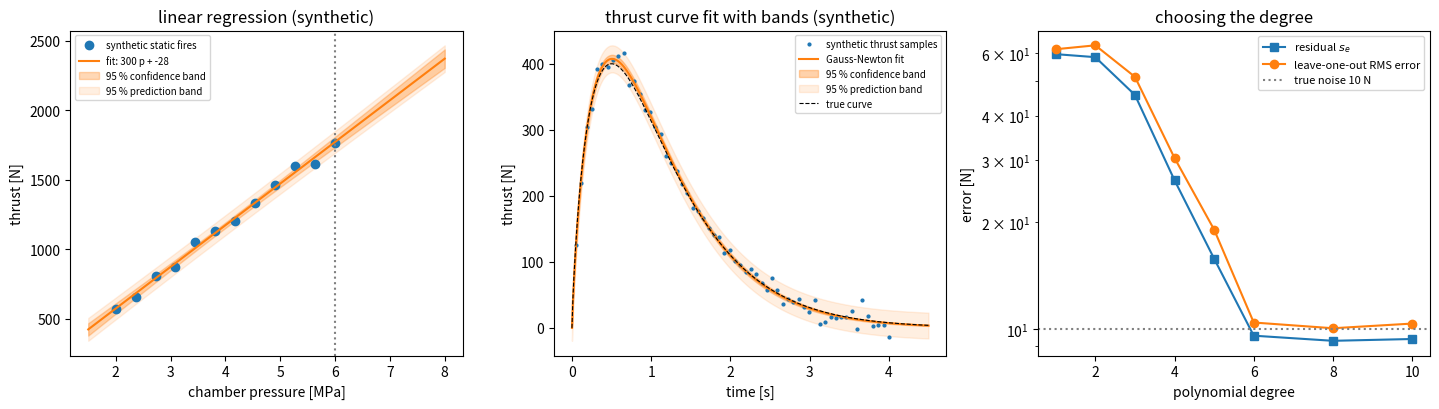

Reproduce this figure in Python.
"""P02.18 Regression & Curve Fitting: reference solution.

Thrust curve fit with confidence bands. Simple linear regression (slope, intercept, r, r^2,
standard errors, confidence and prediction bands, outlier flags, the significance test of r),
general linear least squares by QR with the parameter covariance (polynomials of any degree,
leave-one-out cross-validation to choose the degree), a damped Gauss-Newton solver for a
nonlinear thrust model with delta-method and Monte Carlo uncertainty on the total impulse, and the
log-transform exponential fit. ``scipy.stats.linregress``, ``numpy.linalg.lstsq`` and
``scipy.optimize.curve_fit`` are the oracles in the tests.

All thrust and pressure data in this module are SYNTHETIC: they are generated from the stated
models plus Gaussian noise with stated seeds, not measured on any motor.

Conventions:
    * x is treated as exact; y carries independent errors of equal variance (ordinary least squares).
    * s_e is the residual standard deviation sqrt(SS_res / (n - p)) with p fitted parameters.
    * Bands are returned as half-widths; add and subtract them from the fitted curve.
    * Thrust in N, time in s, chamber pressure in MPa, total impulse in N s.

Run:  python solution.py          (prints the fit tables, writes thrust_curve_fit.png)
Test: AEFS_IMPL=solution pytest curriculum/phase-02/lesson-18-regression-curve-fitting
"""
from __future__ import annotations

import math
from collections.abc import Callable
from pathlib import Path

import numpy as np
from scipy import stats

# ---------------------------------------------------------------- synthetic data

def synthetic_pressure_thrust(seed: int = 18, n: int = 12, noise: float = 25.0,
                              with_outlier: bool = False) -> tuple[np.ndarray, np.ndarray]:
    """Return SYNTHETIC (chamber pressure [MPa], thrust [N]) pairs from a static-fire series.

    Model: F = C_F A_t p_c with C_F = 1.45 and A_t = 2.0e-4 m^2 (a 16 mm throat), so the true slope is
    290 N/MPa and the true intercept 0; Gaussian noise of standard deviation ``noise`` is added to F.
    With ``with_outlier`` the 9th point is raised by 120 N (a data-logging fault).
    """
    rng = np.random.default_rng(seed)
    p = np.linspace(2.0, 6.0, n)
    F = 1.45 * 2.0e-4 * (p * 1e6) + rng.normal(0.0, noise, size=n)    # C_F A_t p_c [Pa] = 290 N/MPa x p
    if with_outlier:
        F = F.copy()
        F[8] += 120.0
    return p, F


def thrust_model(t: np.ndarray, params: np.ndarray) -> np.ndarray:
    """Return F(t) = a t^b exp(-c t): a three-parameter empirical thrust-curve shape (rise then tail-off).

    params = (a, b, c) with a > 0 [N s^-b], b > 0, c > 0 [1/s]. Peak at t = b/c; total impulse a Gamma(b+1)/c^(b+1).
    """
    a, b, c = params
    t = np.asarray(t, dtype=float)
    return a * np.power(np.clip(t, 0.0, None), b) * np.exp(-c * t)


def thrust_model_jacobian(t: np.ndarray, params: np.ndarray) -> np.ndarray:
    """Return the (n, 3) matrix of partial derivatives of ``thrust_model`` with respect to (a, b, c)."""
    a, b, c = params
    t = np.clip(np.asarray(t, dtype=float), 1e-300, None)
    f = thrust_model(t, params)
    return np.column_stack([f / a, f * np.log(t), -t * f])


TRUE_THRUST_PARAMS = np.array([1550.0, 0.8, 1.6])


def synthetic_thrust_curve(seed: int = 18, n: int = 60, noise: float = 10.0) -> tuple[np.ndarray, np.ndarray]:
    """Return SYNTHETIC (time [s], thrust [N]) samples of ``thrust_model`` with TRUE_THRUST_PARAMS plus N(0, noise^2)."""
    rng = np.random.default_rng(seed)
    t = np.linspace(0.05, 4.0, n)
    return t, thrust_model(t, TRUE_THRUST_PARAMS) + rng.normal(0.0, noise, size=n)


# ---------------------------------------------------------------- simple linear regression

def linear_regression(x: np.ndarray, y: np.ndarray) -> dict[str, float]:
    """Fit y = intercept + slope x by least squares. Return a dict with
    'slope', 'intercept', 'r', 'r2', 's_e', 'se_slope', 'se_intercept', 'n', 'df', 'x_mean', 'sxx'.

    slope = S_xy / S_xx, intercept = y_mean - slope x_mean, r = S_xy / sqrt(S_xx S_yy), r^2 = 1 - SS_res/SS_tot,
    s_e = sqrt(SS_res / (n - 2)), se_slope = s_e / sqrt(S_xx), se_intercept = s_e sqrt(1/n + x_mean^2 / S_xx).
    """
    x = np.asarray(x, dtype=float)
    y = np.asarray(y, dtype=float)
    if x.shape != y.shape or x.size < 3:
        raise ValueError("need matching x and y with at least three points")
    xm, ym = x.mean(), y.mean()
    dx, dy = x - xm, y - ym
    sxx, syy, sxy = float(dx @ dx), float(dy @ dy), float(dx @ dy)
    if sxx == 0.0:
        raise ValueError("x values are all equal: the slope is undefined")
    slope = sxy / sxx
    intercept = ym - slope * xm
    resid = y - (intercept + slope * x)
    ss_res = float(resid @ resid)
    n = x.size
    s_e = math.sqrt(ss_res / (n - 2))
    r = sxy / math.sqrt(sxx * syy) if syy > 0.0 else 0.0
    return {"slope": slope, "intercept": intercept, "r": r, "r2": 1.0 - ss_res / syy if syy > 0.0 else 1.0,
            "s_e": s_e, "se_slope": s_e / math.sqrt(sxx), "se_intercept": s_e * math.sqrt(1.0 / n + xm ** 2 / sxx),
            "n": float(n), "df": float(n - 2), "x_mean": xm, "sxx": sxx}


def predict_line(fit: dict[str, float], x_new: np.ndarray) -> np.ndarray:
    """Return intercept + slope x_new."""
    return fit["intercept"] + fit["slope"] * np.asarray(x_new, dtype=float)


def residuals(x: np.ndarray, y: np.ndarray, fit: dict[str, float]) -> np.ndarray:
    """Return y - yhat."""
    return np.asarray(y, dtype=float) - predict_line(fit, x)


def correlation_coefficient(x: np.ndarray, y: np.ndarray) -> float:
    """Return Pearson's r = S_xy / sqrt(S_xx S_yy)."""
    x = np.asarray(x, dtype=float)
    y = np.asarray(y, dtype=float)
    dx, dy = x - x.mean(), y - y.mean()
    return float(dx @ dy / math.sqrt((dx @ dx) * (dy @ dy)))


def correlation_t_test(r: float, n: int) -> tuple[float, float]:
    """Test H0: the population correlation is zero. Return (t, two-sided p) with t = r sqrt(n-2) / sqrt(1-r^2), df = n-2."""
    if n < 3 or not -1.0 <= r <= 1.0:
        raise ValueError("need n >= 3 and |r| <= 1")
    if abs(r) >= 1.0:
        return math.copysign(math.inf, r), 0.0
    t = r * math.sqrt(n - 2) / math.sqrt(1.0 - r * r)
    return t, float(2.0 * stats.t.sf(abs(t), n - 2))


def slope_confidence_interval(fit: dict[str, float], conf: float = 0.95) -> tuple[float, float]:
    """Return slope -/+ t*_{n-2} se_slope."""
    tcrit = stats.t.ppf(0.5 + 0.5 * conf, fit["df"])
    return fit["slope"] - tcrit * fit["se_slope"], fit["slope"] + tcrit * fit["se_slope"]


def confidence_band(fit: dict[str, float], x_new: np.ndarray, conf: float = 0.95) -> np.ndarray:
    """Return the half-width of the ``conf`` confidence band for the *mean* response at x_new:
    t* s_e sqrt(1/n + (x_new - x_mean)^2 / S_xx). Narrowest at x_mean, where it equals t* s_e / sqrt(n)."""
    x_new = np.asarray(x_new, dtype=float)
    tcrit = stats.t.ppf(0.5 + 0.5 * conf, fit["df"])
    return tcrit * fit["s_e"] * np.sqrt(1.0 / fit["n"] + (x_new - fit["x_mean"]) ** 2 / fit["sxx"])


def prediction_band(fit: dict[str, float], x_new: np.ndarray, conf: float = 0.95) -> np.ndarray:
    """Return the half-width of the ``conf`` prediction band for a *new observation* at x_new:
    t* s_e sqrt(1 + 1/n + (x_new - x_mean)^2 / S_xx). Always wider than the confidence band by the extra 1."""
    x_new = np.asarray(x_new, dtype=float)
    tcrit = stats.t.ppf(0.5 + 0.5 * conf, fit["df"])
    return tcrit * fit["s_e"] * np.sqrt(1.0 + 1.0 / fit["n"] + (x_new - fit["x_mean"]) ** 2 / fit["sxx"])


def outlier_flags(x: np.ndarray, y: np.ndarray, fit: dict[str, float], k: float = 2.0) -> np.ndarray:
    """Return a boolean mask of points whose residual exceeds k s_e in magnitude (the textbook rule uses about 2 s)."""
    return np.abs(residuals(x, y, fit)) > k * fit["s_e"]


# ---------------------------------------------------------------- general linear least squares

def design_matrix_poly(x: np.ndarray, degree: int) -> np.ndarray:
    """Return the (n, degree+1) Vandermonde matrix [1, x, x^2, ..., x^degree]."""
    if degree < 0:
        raise ValueError("degree must be non-negative")
    x = np.asarray(x, dtype=float)
    return np.vander(x, degree + 1, increasing=True)


def linear_least_squares(A: np.ndarray, y: np.ndarray) -> dict[str, np.ndarray | float]:
    """Solve min |A beta - y|^2 by QR. Return {'beta', 'cov', 's_e', 'df', 'residuals'}.

    A = Q R, beta = R^{-1} Q^T y (no normal equations: cond(R) = cond(A), not cond(A)^2). The parameter
    covariance is s_e^2 (A^T A)^{-1} = s_e^2 R^{-1} R^{-T} with s_e^2 = SS_res / (n - p). Raise ``ValueError``
    if n <= p or A is rank deficient.
    """
    A = np.asarray(A, dtype=float)
    y = np.asarray(y, dtype=float)
    n, p = A.shape
    if n <= p:
        raise ValueError("need more observations than parameters")
    Q, R = np.linalg.qr(A)
    if np.min(np.abs(np.diag(R))) < 1e-12 * np.max(np.abs(np.diag(R))):
        raise ValueError("design matrix is rank deficient")
    beta = np.linalg.solve(R, Q.T @ y)
    resid = y - A @ beta
    s_e = math.sqrt(float(resid @ resid) / (n - p))
    Rinv = np.linalg.solve(R, np.eye(p))
    cov = s_e ** 2 * Rinv @ Rinv.T
    return {"beta": beta, "cov": cov, "s_e": s_e, "df": float(n - p), "residuals": resid}


def general_band(A_new: np.ndarray, cov: np.ndarray, s_e: float, df: float, conf: float = 0.95,
                 prediction: bool = False) -> np.ndarray:
    """Return band half-widths for a linear model at the rows of A_new.

    Confidence: t* sqrt(a^T cov a); prediction: t* sqrt(a^T cov a + s_e^2). Reduces to ``confidence_band`` /
    ``prediction_band`` for the straight line.
    """
    A_new = np.atleast_2d(np.asarray(A_new, dtype=float))
    tcrit = stats.t.ppf(0.5 + 0.5 * conf, df)
    var = np.einsum("ij,jk,ik->i", A_new, cov, A_new)
    if prediction:
        var = var + s_e ** 2
    return tcrit * np.sqrt(var)


def polynomial_fit(x: np.ndarray, y: np.ndarray, degree: int) -> dict[str, np.ndarray | float]:
    """Fit a polynomial of the given degree by ``linear_least_squares`` on ``design_matrix_poly``."""
    return linear_least_squares(design_matrix_poly(x, degree), y)


def loo_cv_error(x: np.ndarray, y: np.ndarray, degree: int) -> float:
    """Return the leave-one-out cross-validation RMS prediction error of a polynomial of the given degree.

    For each i, fit to all points but i and predict y_i; RMS of the n prediction errors. Unlike the residual
    s_e, this penalises over-fitting, so its minimum over degrees picks the model that predicts best.
    """
    x = np.asarray(x, dtype=float)
    y = np.asarray(y, dtype=float)
    n = x.size
    if n <= degree + 2:
        raise ValueError("too few points for this degree")
    errs = np.empty(n)
    mask = np.ones(n, dtype=bool)
    for i in range(n):
        mask[i] = False
        fit = polynomial_fit(x[mask], y[mask], degree)
        errs[i] = y[i] - float((design_matrix_poly(x[i:i + 1], degree) @ fit["beta"])[0])
        mask[i] = True
    return math.sqrt(float(np.mean(errs ** 2)))


def choose_degree(x: np.ndarray, y: np.ndarray, degrees: list[int]) -> tuple[int, np.ndarray]:
    """Return (degree with the smallest LOO error, array of LOO errors in the order of ``degrees``)."""
    errs = np.array([loo_cv_error(x, y, d) for d in degrees])
    return int(degrees[int(np.argmin(errs))]), errs


# ---------------------------------------------------------------- nonlinear least squares

def gauss_newton(model: Callable[[np.ndarray, np.ndarray], np.ndarray],
                 jac: Callable[[np.ndarray, np.ndarray], np.ndarray],
                 x: np.ndarray, y: np.ndarray, p0: np.ndarray, tol: float = 1e-10,
                 max_iter: int = 100) -> dict[str, np.ndarray | float | int]:
    """Minimise |y - model(x, p)|^2 by damped Gauss-Newton. Return {'params', 'cov', 's_e', 'df', 'iterations', 'ss_res'}.

    Each step solves the linearised least-squares problem J dp = r by QR (``linear_least_squares`` on the
    Jacobian) and halves the step until the sum of squares decreases. Stops when the relative step is below
    ``tol``. The covariance is s_e^2 (J^T J)^{-1} at the solution (the linearisation that also gives the
    bands). Raise ``RuntimeError`` if ``max_iter`` is reached.
    """
    x = np.asarray(x, dtype=float)
    y = np.asarray(y, dtype=float)
    p = np.array(p0, dtype=float)
    r = y - model(x, p)
    ss = float(r @ r)
    for it in range(1, max_iter + 1):
        J = jac(x, p)
        Q, R = np.linalg.qr(J)
        dp = np.linalg.solve(R, Q.T @ r)
        step = 1.0
        while True:
            p_new = p + step * dp
            r_new = y - model(x, p_new)
            ss_new = float(r_new @ r_new)
            if ss_new <= ss or step < 1e-8:
                break
            step *= 0.5
        converged = np.linalg.norm(step * dp) <= tol * max(1.0, np.linalg.norm(p_new))
        p, r, ss = p_new, r_new, ss_new
        if converged:
            J = jac(x, p)
            n, k = J.shape
            s_e = math.sqrt(ss / (n - k))
            Q, R = np.linalg.qr(J)
            Rinv = np.linalg.solve(R, np.eye(k))
            return {"params": p, "cov": s_e ** 2 * Rinv @ Rinv.T, "s_e": s_e, "df": float(n - k),
                    "iterations": it, "ss_res": ss}
    raise RuntimeError("Gauss-Newton did not converge")


def nonlinear_band(jac: Callable[[np.ndarray, np.ndarray], np.ndarray], x_new: np.ndarray, params: np.ndarray,
                   cov: np.ndarray, s_e: float, df: float, conf: float = 0.95, prediction: bool = False) -> np.ndarray:
    """Return band half-widths for a nonlinear fit by the delta method: ``general_band`` on the Jacobian rows at x_new."""
    return general_band(jac(np.asarray(x_new, dtype=float), params), cov, s_e, df, conf, prediction)


# ---------------------------------------------------------------- total impulse

def total_impulse_trapezoid(t: np.ndarray, F: np.ndarray) -> float:
    """Return the trapezoid-rule integral of F over t [N s], written out (no library call)."""
    t = np.asarray(t, dtype=float)
    F = np.asarray(F, dtype=float)
    if t.shape != F.shape or t.size < 2:
        raise ValueError("need matching t and F with at least two points")
    return float(np.sum(0.5 * (F[1:] + F[:-1]) * np.diff(t)))


def total_impulse_model(params: np.ndarray) -> float:
    """Return the closed-form integral of ``thrust_model`` over [0, inf): a Gamma(b + 1) / c^(b + 1)."""
    a, b, c = params
    if c <= 0.0 or b <= -1.0:
        raise ValueError("need c > 0 and b > -1")
    return float(a * math.gamma(b + 1.0) / c ** (b + 1.0))


def impulse_gradient(params: np.ndarray) -> np.ndarray:
    """Return d(total impulse)/d(a, b, c) analytically: I/a, I (psi(b+1) - ln c), -I (b+1)/c with psi the digamma function."""
    from scipy.special import digamma

    a, b, c = params
    I = total_impulse_model(params)
    return np.array([I / a, I * (float(digamma(b + 1.0)) - math.log(c)), -I * (b + 1.0) / c])


def impulse_uncertainty_delta(params: np.ndarray, cov: np.ndarray) -> float:
    """Return the delta-method standard deviation of the total impulse: sqrt(g^T cov g) with g = ``impulse_gradient``."""
    g = impulse_gradient(params)
    return math.sqrt(float(g @ np.asarray(cov, dtype=float) @ g))


def impulse_uncertainty_mc(params: np.ndarray, cov: np.ndarray, n_samples: int = 20000, seed: int = 0) -> float:
    """Return the standard deviation of the total impulse over ``n_samples`` SYNTHETIC parameter draws from N(params, cov)."""
    rng = np.random.default_rng(seed)
    draws = rng.multivariate_normal(np.asarray(params, dtype=float), np.asarray(cov, dtype=float), size=n_samples)
    vals = np.array([total_impulse_model(d) for d in draws if d[2] > 0.0 and d[1] > -1.0])
    return float(vals.std(ddof=1))


# ---------------------------------------------------------------- exponential tail by log transform

def exponential_fit_by_log(t: np.ndarray, F: np.ndarray) -> dict[str, float]:
    """Fit F = F0 exp(-t / tau) by a straight line through (t, ln F). Return {'F0', 'tau', 'r2_log'}.

    Requires F > 0. Minimises squared errors in ln F, which weights small F heavily: compare with a direct fit.
    """
    t = np.asarray(t, dtype=float)
    F = np.asarray(F, dtype=float)
    if np.any(F <= 0.0):
        raise ValueError("all thrust values must be positive for a log transform")
    fit = linear_regression(t, np.log(F))
    if fit["slope"] >= 0.0:
        raise ValueError("thrust is not decaying: tau would be negative")
    return {"F0": math.exp(fit["intercept"]), "tau": -1.0 / fit["slope"], "r2_log": fit["r2"]}


# ---------------------------------------------------------------- the lesson's numbers

def main(out_dir: str | Path = ".") -> None:
    """Print the fit tables and write thrust_curve_fit.png."""
    import matplotlib

    matplotlib.use("Agg")
    import matplotlib.pyplot as plt
    from scipy.optimize import curve_fit

    out_dir = Path(out_dir)
    np.set_printoptions(precision=4, suppress=True)

    print("== 1. thrust against chamber pressure (SYNTHETIC static-fire series) ==")
    p, F = synthetic_pressure_thrust(seed=18)
    fit = linear_regression(p, F)
    print(f"n = {fit['n']:.0f}: slope {fit['slope']:.2f} +/- {fit['se_slope']:.2f} N/MPa (true 290.00), "
          f"intercept {fit['intercept']:.1f} +/- {fit['se_intercept']:.1f} N (true 0), r = {fit['r']:.5f}, r^2 = {fit['r2']:.5f}, s_e = {fit['s_e']:.1f} N")
    lo, hi = slope_confidence_interval(fit, 0.95)
    print(f"95 % CI for the slope: ({lo:.2f}, {hi:.2f}) N/MPa; C_F A_t = slope x 1e-6 = {fit['slope'] * 1e-6:.3e} m^2")
    t_r, p_r = correlation_t_test(fit["r"], int(fit["n"]))
    print(f"significance of r: t = {t_r:.1f}, p = {p_r:.1e}")
    lr = stats.linregress(p, F)
    print(f"scipy.stats.linregress: slope {lr.slope:.2f}, intercept {lr.intercept:.1f}, r {lr.rvalue:.5f}, stderr {lr.stderr:.2f}, p {lr.pvalue:.1e}")
    for pc in (2.0, 4.0, 6.0, 8.0):
        print(f"  at p_c = {pc:.0f} MPa: F = {float(predict_line(fit, pc)):.0f} N, 95 % confidence +/- {float(confidence_band(fit, pc)):.1f} N, "
              f"95 % prediction +/- {float(prediction_band(fit, pc)):.1f} N{'   (extrapolation)' if pc > 6.0 else ''}")
    p_o, F_o = synthetic_pressure_thrust(seed=18, with_outlier=True)
    fit_o = linear_regression(p_o, F_o)
    flags = outlier_flags(p_o, F_o, fit_o, k=2.0)
    print(f"with a +120 N logging fault at point 9: slope {fit_o['slope']:.2f}, s_e {fit_o['s_e']:.1f} N, flagged points {np.flatnonzero(flags)}, "
          f"residual there {residuals(p_o, F_o, fit_o)[8]:.1f} N = {residuals(p_o, F_o, fit_o)[8] / fit_o['s_e']:.2f} s_e")
    fit_c = linear_regression(p_o[~flags], F_o[~flags])
    print(f"refit without it: slope {fit_c['slope']:.2f}, s_e {fit_c['s_e']:.1f} N")

    print("\n== 2. the thrust-time curve (SYNTHETIC, 60 samples, noise 10 N) ==")
    t, Ft = synthetic_thrust_curve(seed=18)
    degrees = [1, 2, 3, 4, 5, 6, 8, 10]
    best, errs = choose_degree(t, Ft, degrees)
    print("polynomial degree :", degrees)
    print("residual s_e [N]  :", np.array([polynomial_fit(t, Ft, d)["s_e"] for d in degrees]))
    print("LOO RMS error [N] :", errs, f"-> degree {best}")
    gn = gauss_newton(thrust_model, thrust_model_jacobian, t, Ft, np.array([1000.0, 0.5, 1.0]))
    a, b, c = gn["params"]
    sd = np.sqrt(np.diag(gn["cov"]))
    print(f"Gauss-Newton from (1000, 0.5, 1.0): {gn['iterations']} iterations, a = {a:.0f} +/- {sd[0]:.0f}, b = {b:.3f} +/- {sd[1]:.3f}, "
          f"c = {c:.3f} +/- {sd[2]:.3f} 1/s, s_e = {gn['s_e']:.2f} N (true 1550, 0.8, 1.6; noise 10)")
    popt, pcov = curve_fit(lambda tt, aa, bb, cc: thrust_model(tt, (aa, bb, cc)), t, Ft, p0=[1000.0, 0.5, 1.0])
    print(f"scipy curve_fit: {popt}, parameter sd {np.sqrt(np.diag(pcov))}")
    print(f"peak thrust at t = b/c = {b / c:.3f} s: {float(thrust_model(b / c, gn['params'])):.1f} N")
    I_trap = total_impulse_trapezoid(t, Ft)
    I_model = total_impulse_model(gn["params"])
    I_true = total_impulse_model(TRUE_THRUST_PARAMS)
    sd_delta = impulse_uncertainty_delta(gn["params"], gn["cov"])
    sd_mc = impulse_uncertainty_mc(gn["params"], gn["cov"], 20000, seed=18)
    print(f"total impulse: trapezoid of the data {I_trap:.1f} N s (misses the first 0.05 s and the tail beyond 4 s), "
          f"model {I_model:.1f} +/- {sd_delta:.1f} N s (delta method), +/- {sd_mc:.1f} (Monte Carlo); true {I_true:.1f} N s")
    window = (t >= 1.0) & (t <= 2.5)
    ex = exponential_fit_by_log(t[window], Ft[window])
    print(f"tail-off (1.0 <= t <= 2.5 s, thrust 60-310 N) by log transform: F0 = {ex['F0']:.0f} N, tau = {ex['tau']:.3f} s, "
          f"r^2 in log space {ex['r2_log']:.3f}; the model's local decay time 1/(c - b/t) is {1 / (c - b / 1.0):.3f} s at 1.0 s "
          f"and {1 / (c - b / 2.5):.3f} s at 2.5 s")
    late = t > 2.5
    ex_late = exponential_fit_by_log(t[late], np.clip(Ft[late], 1.0, None))
    print(f"same fit on t > 2.5 s (thrust below 60 N, noise 10 N, values clipped at 1 N): tau = {ex_late['tau']:.3f} s, "
          f"r^2 in log space {ex_late['r2_log']:.3f}: the log transform amplifies noise near zero")

    fig, axes = plt.subplots(1, 3, figsize=(14.5, 4.2))
    pp = np.linspace(1.5, 8.0, 200)
    yhat = predict_line(fit, pp)
    axes[0].plot(p, F, "o", label="synthetic static fires")
    axes[0].plot(pp, yhat, "C1", label=f"fit: {fit['slope']:.0f} p + {fit['intercept']:.0f}")
    axes[0].fill_between(pp, yhat - confidence_band(fit, pp), yhat + confidence_band(fit, pp), color="C1", alpha=0.3, label="95 % confidence band")
    axes[0].fill_between(pp, yhat - prediction_band(fit, pp), yhat + prediction_band(fit, pp), color="C1", alpha=0.12, label="95 % prediction band")
    axes[0].axvline(6.0, color="gray", ls=":")
    axes[0].set_xlabel("chamber pressure [MPa]")
    axes[0].set_ylabel("thrust [N]")
    axes[0].legend(fontsize=7)
    axes[0].set_title("linear regression (synthetic)")
    tt = np.linspace(0.0, 4.5, 400)
    Fhat = thrust_model(tt, gn["params"])
    cb = nonlinear_band(thrust_model_jacobian, tt, gn["params"], gn["cov"], gn["s_e"], gn["df"])
    pb = nonlinear_band(thrust_model_jacobian, tt, gn["params"], gn["cov"], gn["s_e"], gn["df"], prediction=True)
    axes[1].plot(t, Ft, ".", ms=4, label="synthetic thrust samples")
    axes[1].plot(tt, Fhat, "C1", label="Gauss-Newton fit")
    axes[1].fill_between(tt, Fhat - cb, Fhat + cb, color="C1", alpha=0.35, label="95 % confidence band")
    axes[1].fill_between(tt, Fhat - pb, Fhat + pb, color="C1", alpha=0.12, label="95 % prediction band")
    axes[1].plot(tt, thrust_model(tt, TRUE_THRUST_PARAMS), "k--", lw=0.8, label="true curve")
    axes[1].set_xlabel("time [s]")
    axes[1].set_ylabel("thrust [N]")
    axes[1].legend(fontsize=7)
    axes[1].set_title("thrust curve fit with bands (synthetic)")
    axes[2].semilogy(degrees, [polynomial_fit(t, Ft, d)["s_e"] for d in degrees], "s-", label="residual $s_e$")
    axes[2].semilogy(degrees, errs, "o-", label="leave-one-out RMS error")
    axes[2].axhline(10.0, color="gray", ls=":", label="true noise 10 N")
    axes[2].set_xlabel("polynomial degree")
    axes[2].set_ylabel("error [N]")
    axes[2].legend(fontsize=8)
    axes[2].set_title("choosing the degree")
    fig.tight_layout()
    fig.savefig(out_dir / "thrust_curve_fit.png", dpi=150)
    print(f"saved {out_dir / 'thrust_curve_fit.png'}")


if __name__ == "__main__":
    main()
